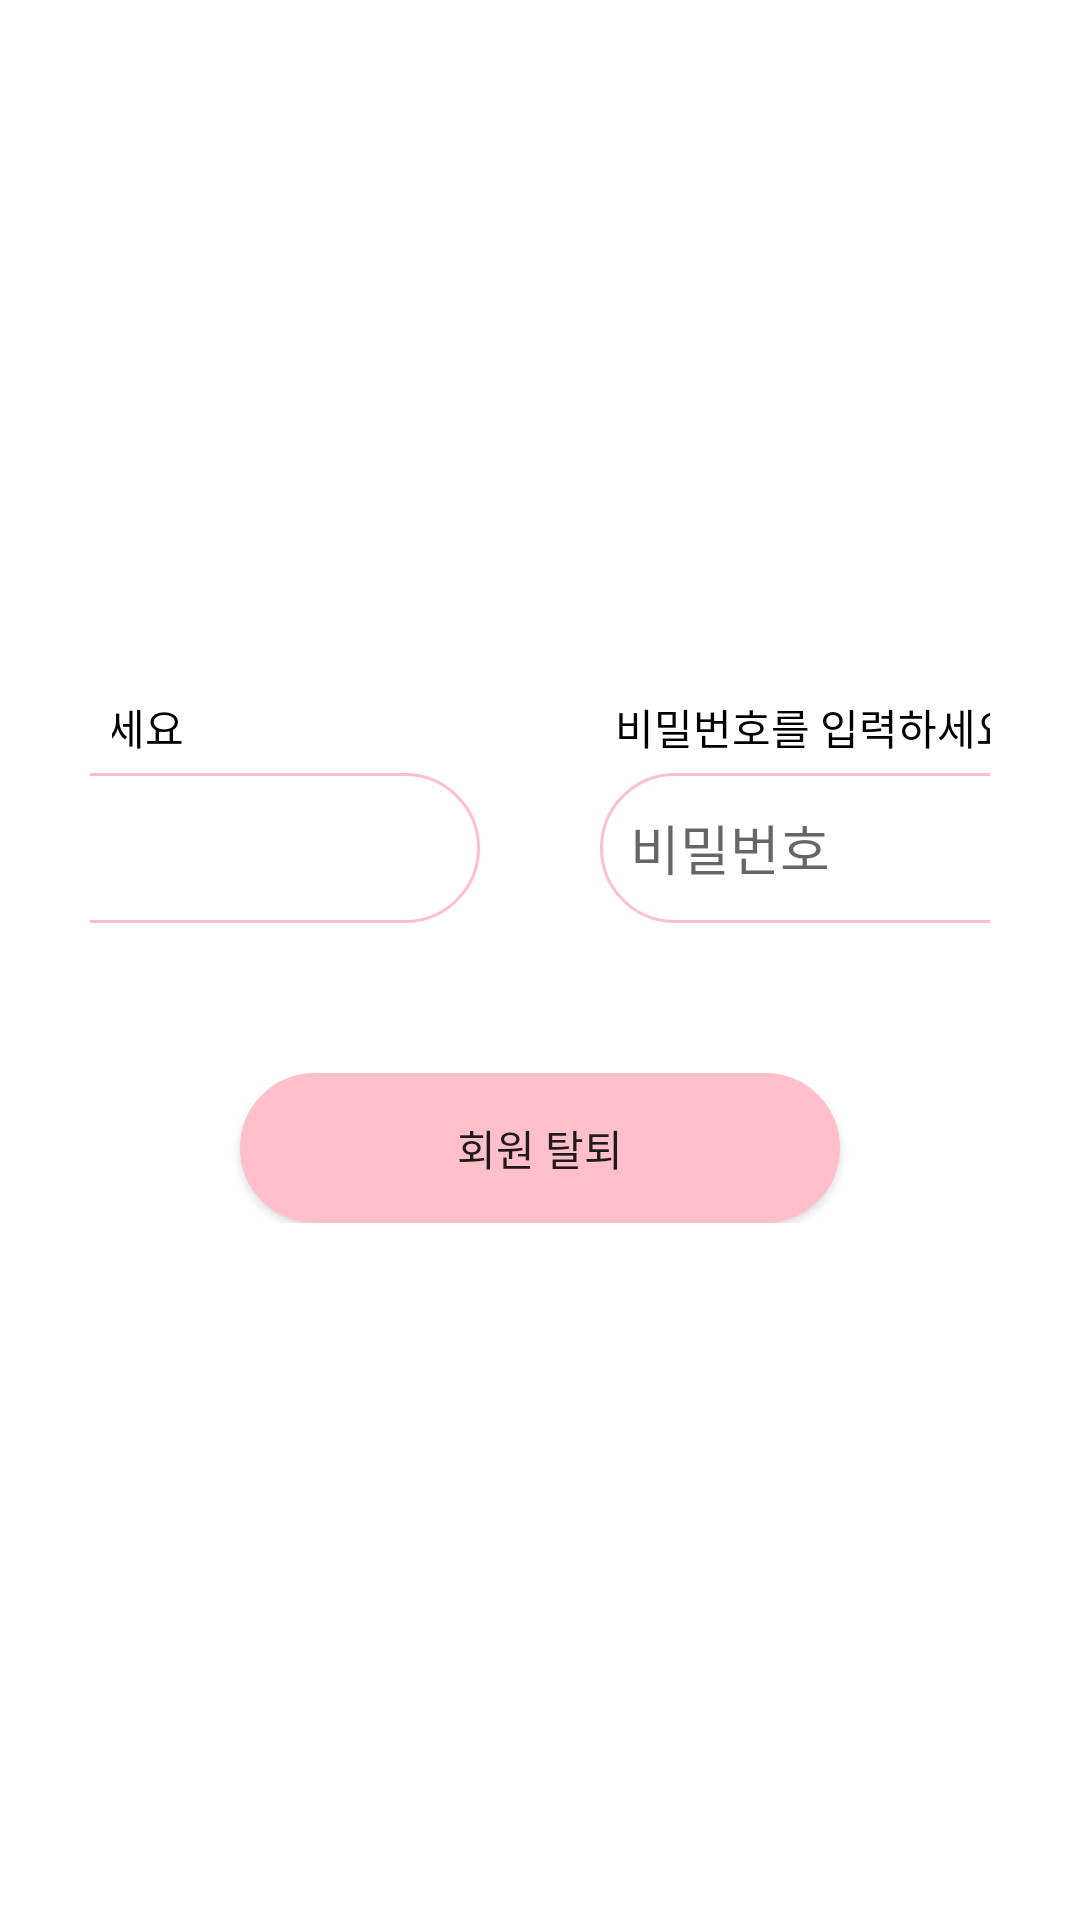

Layout XML and referenced resources for this Android screen:
<!-- AndroidManifest.xml: application theme Theme.KDT_TeamProject_Mobile_Kiosk_Final -->
<!-- res/layout/activity_membership_withdrawal.xml -->
<?xml version="1.0" encoding="utf-8"?>
<LinearLayout xmlns:android="http://schemas.android.com/apk/res/android"
    android:layout_width="match_parent"
    android:layout_height="match_parent"
    android:gravity="center"
    android:orientation="vertical"
    android:padding="30dp">

    <LinearLayout
        android:layout_width="match_parent"
        android:layout_height="wrap_content"
        android:layout_marginTop="50dp"
        android:gravity="center"
        android:layout_marginLeft="5dp"
        android:orientation="horizontal">

        <TextView
            android:id="@+id/tvRegiNum"
            android:layout_width="250dp"
            android:layout_height="wrap_content"
            android:layout_marginHorizontal="20dp"
            android:text="사업자번호를 입력하세요"
            android:textColor="@color/black" />

        <TextView
            android:id="@+id/tvPwd"
            android:layout_width="250dp"
            android:layout_height="wrap_content"
            android:layout_marginHorizontal="20dp"
            android:text="비밀번호를 입력하세요"
            android:textColor="@color/black" />

    </LinearLayout>

    <LinearLayout
        android:layout_width="match_parent"
        android:layout_height="wrap_content"
        android:layout_marginTop="5dp"
        android:gravity="center"
        android:orientation="horizontal">

        <EditText
            android:id="@+id/etRegiNum"
            android:layout_width="250dp"
            android:layout_height="50dp"
            android:layout_marginHorizontal="20dp"
            android:background="@drawable/border_round_thin"
            android:hint="사업자번호"
            android:inputType="number"
            android:padding="10dp"/>

        <EditText
            android:id="@+id/etPwd"
            android:layout_width="250dp"
            android:layout_height="50dp"
            android:layout_marginHorizontal="20dp"
            android:background="@drawable/border_round_thin"
            android:hint="비밀번호"
            android:inputType="textPassword"
            android:padding="10dp"/>

    </LinearLayout>

    <LinearLayout
        android:layout_width="match_parent"
        android:layout_height="wrap_content"
        android:layout_marginTop="50dp"
        android:layout_marginBottom="50dp"
        android:gravity="center"
        android:orientation="vertical">

        <Button
            android:id="@+id/btnWithdrawal"
            android:layout_width="200dp"
            android:layout_height="50dp"
            android:background="@drawable/border_round_thin"
            android:backgroundTint="#ffc0cb"
            android:text="회원 탈퇴" />

    </LinearLayout>

</LinearLayout>
<!-- resources referenced by this layout -->
<resources>
  <!-- drawable border_round_thin (drawable-xxhdpi) -->
  <?xml version="1.0" encoding="utf-8"?>
  <shape xmlns:android="http://schemas.android.com/apk/res/android"
      android:padding="10dp"
      android:shape="rectangle" >
      <solid android:color="@color/white" />
      <stroke
          android:width="1dp"
          android:color="#ffc0cb"/>
      <corners
          android:bottomLeftRadius="30dp"
          android:bottomRightRadius="30dp"
          android:topLeftRadius="30dp"
          android:topRightRadius="30dp" />
  
  </shape>
  <style name="Theme.KDT_TeamProject_Mobile_Kiosk_Final" parent="Theme.MaterialComponents.DayNight.NoActionBar">
          
          <item name="colorPrimary">@color/purple_500</item>
          <item name="colorPrimaryVariant">@color/purple_700</item>
          <item name="colorOnPrimary">@color/white</item>
          
          <item name="colorSecondary">@color/teal_200</item>
          <item name="colorSecondaryVariant">@color/teal_700</item>
          <item name="colorOnSecondary">@color/black</item>
          
          <item name="android:statusBarColor" tools:targetApi="l">?attr/colorPrimaryVariant</item>
          
      </style>
  <!-- not gathered from this repository: default colours our renderer supplied (Android Studio template values) -->
  <color name="purple_500">#FF6200EE</color>
  <color name="purple_700">#FF3700B3</color>
  <color name="teal_200">#FF03DAC5</color>
  <color name="teal_700">#FF018786</color>
  <color name="black">#FF000000</color>
  <color name="white">#FFFFFFFF</color>
</resources>
